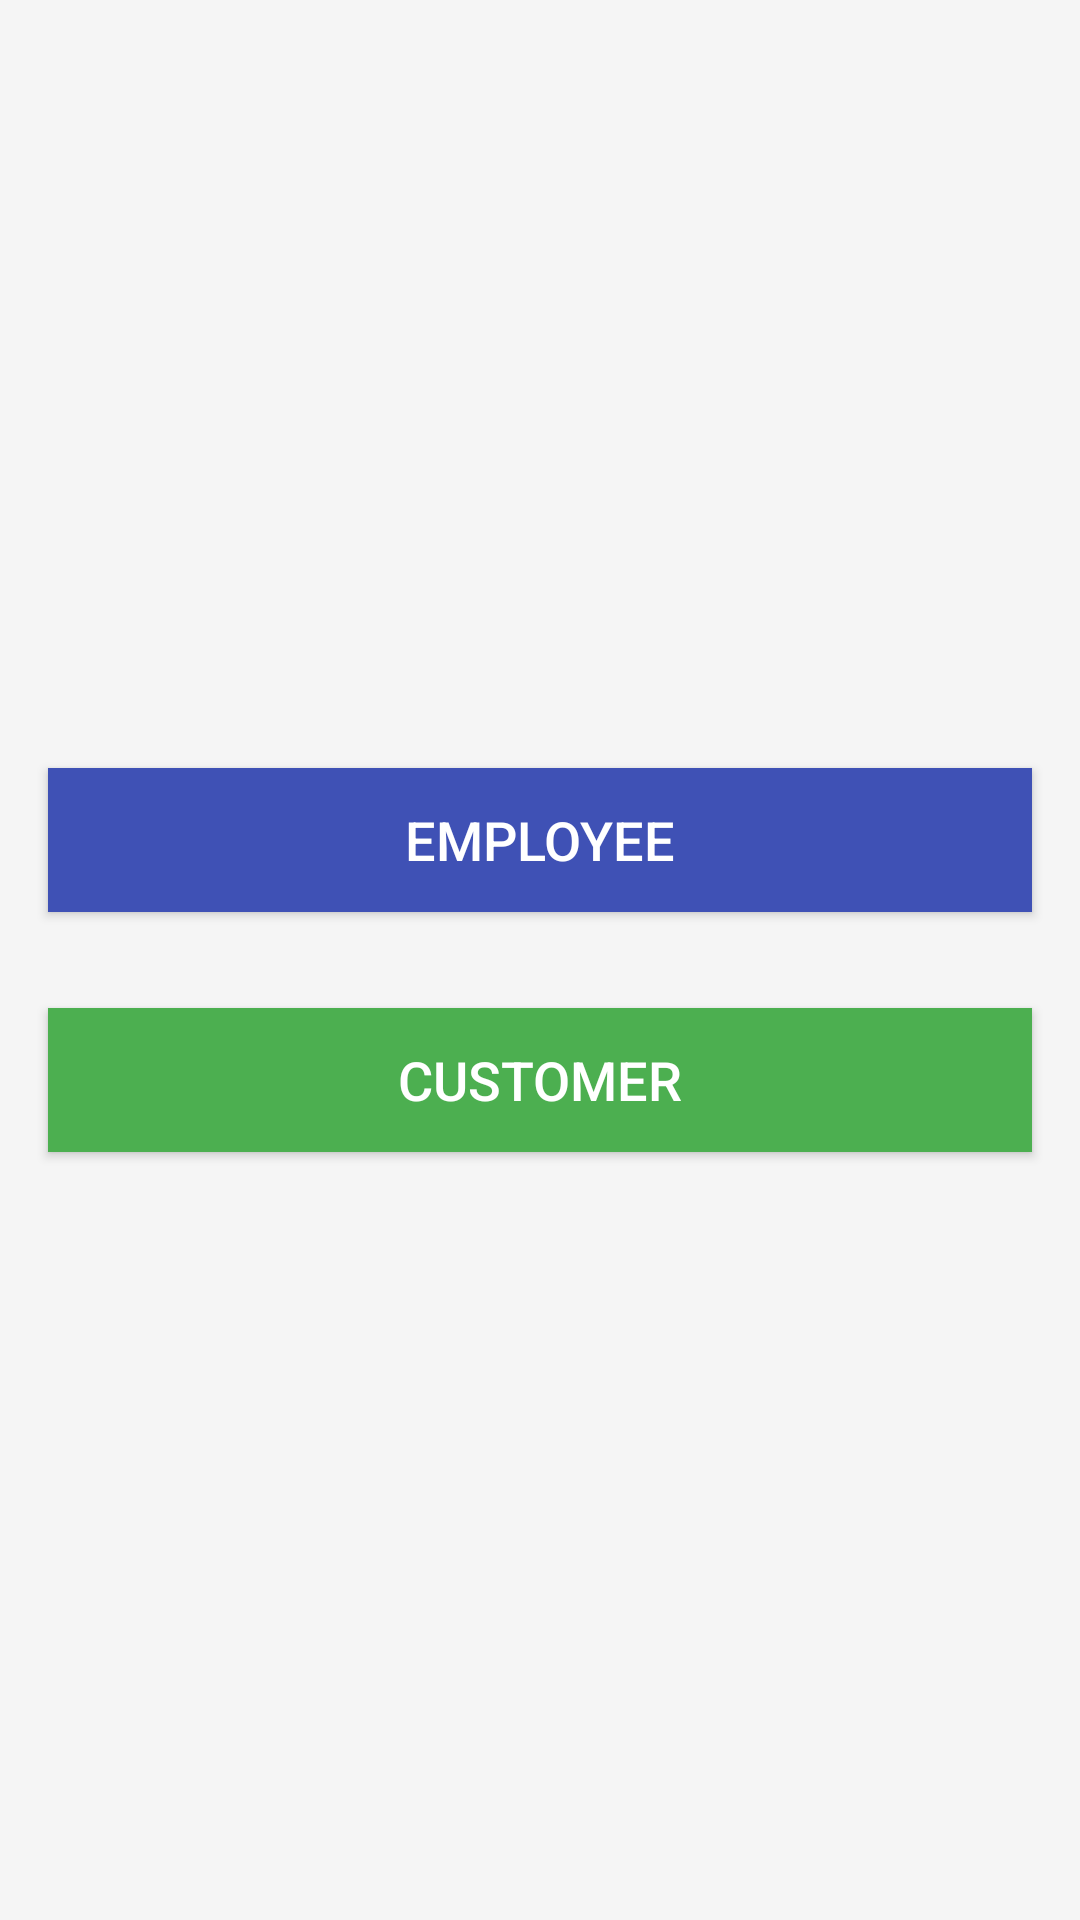

This screen was rendered from an Android layout file. Write that file and the resources it references.
<!-- AndroidManifest.xml: application theme Theme.TablePalv1 -->
<!-- res/layout/activity_main.xml -->
<LinearLayout
    xmlns:android="http://schemas.android.com/apk/res/android"
    android:layout_width="match_parent"
    android:layout_height="match_parent"
    android:orientation="vertical"
    android:gravity="center"
    android:background="#F5F5F5">

    <Button
        android:id="@+id/btnEmployee"
        android:layout_width="match_parent"
        android:layout_height="wrap_content"
        android:text="Employee"
        android:textColor="#FFFFFF"
        android:textSize="18sp"
        android:background="#3F51B5"
        android:layout_margin="16dp"/>

    <Button
        android:id="@+id/btnCustomer"
        android:layout_width="match_parent"
        android:layout_height="wrap_content"
        android:text="Customer"
        android:textColor="#FFFFFF"
        android:textSize="18sp"
        android:background="#4CAF50"
        android:layout_margin="16dp"/>
</LinearLayout>
<!-- resources referenced by this layout -->
<resources>
  <style name="Theme.TablePalv1" parent="Base.Theme.TablePalv1" />
  <style name="Base.Theme.TablePalv1" parent="Theme.Material3.DayNight.NoActionBar">
          
          
      </style>
</resources>
